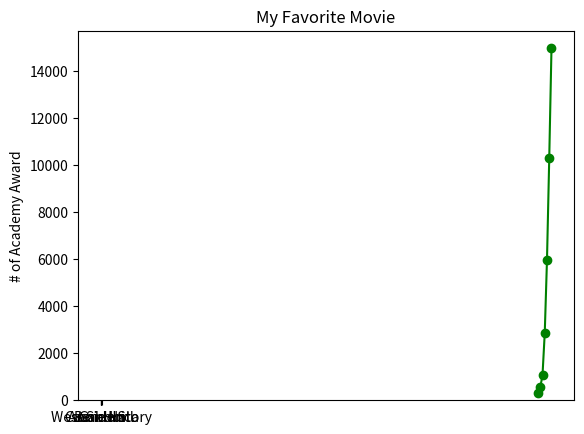

Write Python code to recreate this figure.

from matplotlib import pyplot as plt

years = [1950, 1960, 1970, 1980, 1990, 2000, 2010]
gdp = [300.2, 543.3, 1075.9, 2862.5, 5979.6, 10289.7, 14958.3]
plt.plot(years, gdp, color='green', marker='o', linestyle='solid')
plt.title("Nominal GDP")
plt.ylabel("billions of $")
#plt.show()

movies = [
    "Annie Hall",
    "Ben-Hur",
    "Casablanca",
    "Gandhi",
    "West Side Story"
]
num_oscars = [5,11,3,8,10]

xs = [i + 0.1 for i, _ in enumerate(movies)]

print(xs)

plt.bar(xs, num_oscars)

plt.ylabel("# of Academy Award")
plt.title("My Favorite Movie")

plt.xticks([i + 0.5 for i, _ in enumerate(movies)], movies)

plt.show()
